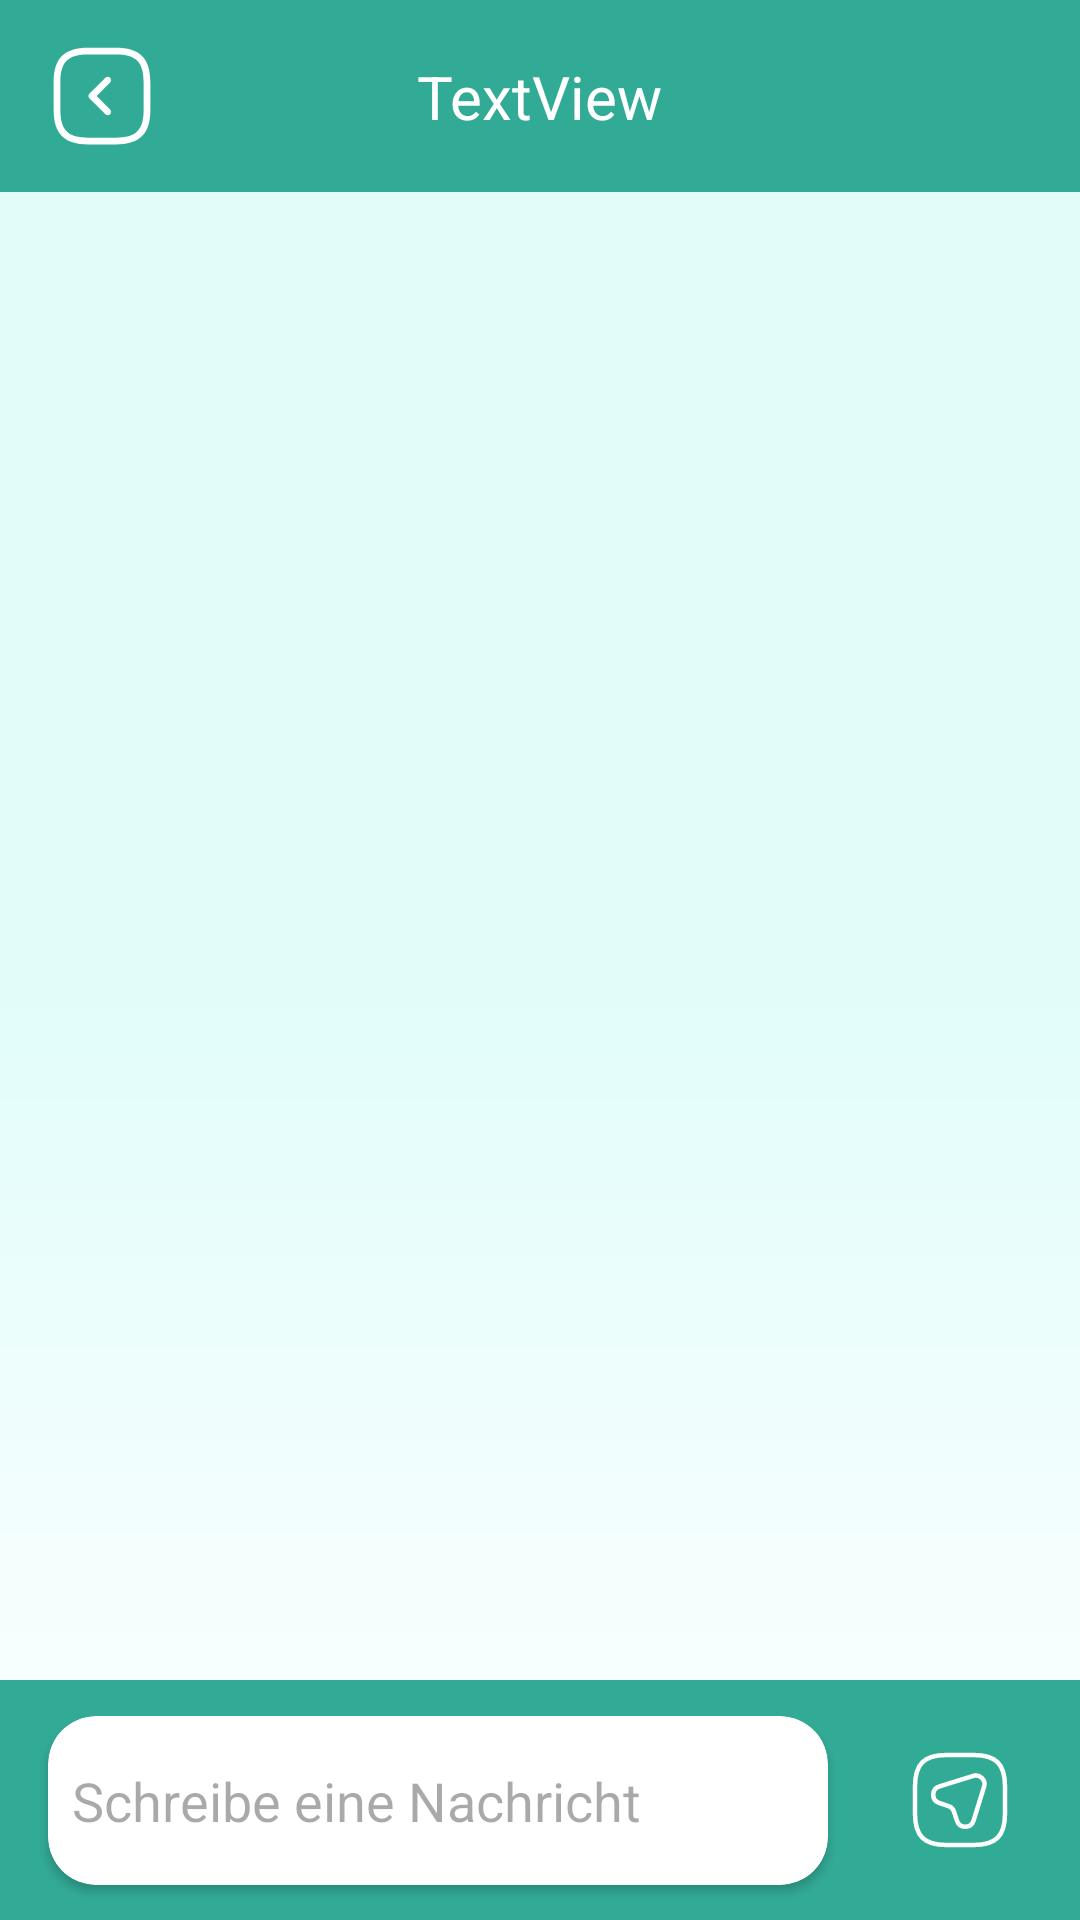

Here is an Android app screen rendered from its layout file. Give the layout XML and the strings, colors and styles it references.
<!-- AndroidManifest.xml: application theme Theme.MENTI -->
<!-- res/layout/fragment_chat_detail.xml -->
<?xml version="1.0" encoding="utf-8"?>
<androidx.constraintlayout.widget.ConstraintLayout xmlns:android="http://schemas.android.com/apk/res/android"
    xmlns:app="http://schemas.android.com/apk/res-auto"
    xmlns:tools="http://schemas.android.com/tools"
    android:layout_width="match_parent"
    android:layout_height="match_parent"
    android:background="@drawable/gradient_background"
    tools:context=".ui.ChatDetailFragment" >

    <com.google.android.material.appbar.MaterialToolbar
        android:id="@+id/materialToolbar12"
        android:layout_width="match_parent"
        android:layout_height="wrap_content"
        android:background="?attr/colorPrimary"
        android:minHeight="?attr/actionBarSize"
        android:theme="?attr/actionBarTheme"
        app:layout_constraintEnd_toEndOf="parent"
        app:layout_constraintStart_toStartOf="parent"
        app:layout_constraintTop_toTopOf="parent" />

    <TextView
        android:id="@+id/chatpartnerNameTV"
        android:layout_width="wrap_content"
        android:layout_height="wrap_content"
        android:text="TextView"
        android:textColor="@color/white"
        android:textSize="20sp"
        app:layout_constraintBottom_toBottomOf="@+id/materialToolbar12"
        app:layout_constraintEnd_toEndOf="parent"
        app:layout_constraintStart_toStartOf="parent"
        app:layout_constraintTop_toTopOf="@+id/materialToolbar12" />

    <androidx.constraintlayout.widget.ConstraintLayout
        android:id="@+id/constraintLayout12"
        android:layout_width="match_parent"
        android:layout_height="0dp"
        android:background="@color/primary"
        app:layout_constraintBottom_toBottomOf="parent"
        app:layout_constraintEnd_toEndOf="parent"
        app:layout_constraintStart_toStartOf="parent">

        <ImageButton
            android:id="@+id/sendBTN"
            android:layout_width="48dp"
            android:layout_height="48dp"
            android:layout_marginTop="16dp"
            android:layout_marginEnd="16dp"
            android:layout_marginBottom="16dp"
            android:background="@color/primary"
            android:src="@drawable/send_message"
            app:layout_constraintBottom_toBottomOf="parent"
            app:layout_constraintEnd_toEndOf="parent"
            app:layout_constraintTop_toTopOf="parent"
            app:layout_constraintHeight_default="wrap"/>
    </androidx.constraintlayout.widget.ConstraintLayout>

    <androidx.cardview.widget.CardView
        android:layout_width="260dp"
        android:layout_height="wrap_content"
        android:layout_marginStart="16dp"
        android:layout_marginTop="16dp"
        android:layout_marginBottom="16dp"
        app:cardCornerRadius="16dp"
        app:layout_constraintBottom_toBottomOf="@+id/constraintLayout12"
        app:layout_constraintStart_toStartOf="parent"
        app:layout_constraintTop_toTopOf="@+id/constraintLayout12">

        <androidx.constraintlayout.widget.ConstraintLayout
            android:layout_width="match_parent"
            android:layout_height="match_parent">

            <EditText
                android:id="@+id/messageInputET"
                android:layout_width="0dp"
                android:layout_height="0dp"
                android:layout_marginStart="8dp"
                android:layout_marginTop="16dp"
                android:layout_marginEnd="8dp"
                android:layout_marginBottom="16dp"
                android:background="@color/white"
                android:ems="10"
                android:hint="Schreibe eine Nachricht"
                android:inputType="text|textImeMultiLine|textMultiLine"
                app:layout_constraintBottom_toBottomOf="parent"
                app:layout_constraintEnd_toEndOf="parent"
                app:layout_constraintHeight_default="wrap"
                app:layout_constraintStart_toStartOf="parent"
                app:layout_constraintTop_toTopOf="parent" />
        </androidx.constraintlayout.widget.ConstraintLayout>
    </androidx.cardview.widget.CardView>

    <ImageButton
        android:id="@+id/backToChatsBTN"
        android:layout_width="wrap_content"
        android:layout_height="wrap_content"
        android:layout_marginStart="16dp"
        android:background="@color/primary"
        android:src="@drawable/arrow_square_left"
        app:layout_constraintBottom_toBottomOf="@+id/materialToolbar12"
        app:layout_constraintStart_toStartOf="parent"
        app:layout_constraintTop_toTopOf="parent" />

    <androidx.recyclerview.widget.RecyclerView
        android:id="@+id/chatDetailRV"
        android:layout_width="match_parent"
        android:layout_height="0dp"
        app:layoutManager="androidx.recyclerview.widget.LinearLayoutManager"
        app:layout_constraintBottom_toTopOf="@+id/constraintLayout12"
        app:layout_constraintEnd_toEndOf="parent"
        app:layout_constraintStart_toStartOf="parent"
        app:layout_constraintTop_toBottomOf="@+id/materialToolbar12"
        app:reverseLayout="true"
        tools:listitem="@layout/message_list_item_1" />

</androidx.constraintlayout.widget.ConstraintLayout>
<!-- res/layout/message_list_item_1.xml (included above) -->
<?xml version="1.0" encoding="utf-8"?>
<androidx.constraintlayout.widget.ConstraintLayout xmlns:android="http://schemas.android.com/apk/res/android"
    xmlns:app="http://schemas.android.com/apk/res-auto"
    xmlns:tools="http://schemas.android.com/tools"
    android:layout_width="match_parent"
    android:layout_height="wrap_content">

    <androidx.cardview.widget.CardView
        android:layout_width="match_parent"
        android:layout_height="wrap_content"
        android:layout_marginStart="16dp"
        android:layout_marginTop="8dp"
        android:layout_marginEnd="16dp"
        android:layout_marginBottom="8dp"
        android:backgroundTint="@color/white"
        app:cardCornerRadius="20dp"
        app:layout_constraintBottom_toBottomOf="parent"
        app:layout_constraintEnd_toEndOf="parent"
        app:layout_constraintStart_toStartOf="parent"
        app:layout_constraintTop_toTopOf="parent">

        <androidx.constraintlayout.widget.ConstraintLayout
            android:layout_width="match_parent"
            android:layout_height="match_parent">

            <TextView
                android:id="@+id/messageTextTV"
                android:layout_width="wrap_content"
                android:layout_height="wrap_content"
                android:layout_marginTop="16dp"
                android:paddingLeft="16dp"
                android:paddingRight="16dp"
                android:text="Text"
                android:textColor="@color/font"
                android:textSize="16sp"
                app:layout_constraintEnd_toEndOf="parent"
                app:layout_constraintHorizontal_bias="0.0"
                app:layout_constraintStart_toStartOf="parent"
                app:layout_constraintTop_toTopOf="parent" />

            <TextView
                android:id="@+id/messageTimeTV"
                android:layout_width="wrap_content"
                android:layout_height="wrap_content"
                android:layout_marginEnd="16dp"
                android:text="TextView"
                android:textColor="@color/primary"
                app:layout_constraintBottom_toBottomOf="parent"
                app:layout_constraintEnd_toEndOf="parent"
                app:layout_constraintTop_toBottomOf="@+id/messageTextTV" />

            <TextView
                android:id="@+id/messageDateTV"
                android:layout_width="wrap_content"
                android:layout_height="wrap_content"
                android:layout_marginEnd="4dp"
                android:text="TextView"
                android:textColor="@color/primary"
                app:layout_constraintBottom_toBottomOf="@+id/messageTimeTV"
                app:layout_constraintEnd_toStartOf="@+id/textView42"
                app:layout_constraintTop_toTopOf="@+id/messageTimeTV"
                app:layout_constraintVertical_bias="1.0" />

            <TextView
                android:id="@+id/absenderTV"
                android:layout_width="wrap_content"
                android:layout_height="wrap_content"
                android:layout_marginStart="16dp"
                android:layout_marginTop="16dp"
                android:text="TextView"
                android:textColor="@color/primary"
                app:layout_constraintBottom_toBottomOf="@+id/messageTimeTV"
                app:layout_constraintStart_toStartOf="parent"
                app:layout_constraintTop_toBottomOf="@+id/messageTextTV" />

            <TextView
                android:id="@+id/textView42"
                android:layout_width="wrap_content"
                android:layout_height="wrap_content"
                android:layout_marginEnd="4dp"
                android:text="|"
                android:textColor="@color/font"
                app:layout_constraintBottom_toBottomOf="@+id/messageTimeTV"
                app:layout_constraintEnd_toStartOf="@+id/messageTimeTV"
                app:layout_constraintTop_toTopOf="@+id/messageTimeTV" />
        </androidx.constraintlayout.widget.ConstraintLayout>
    </androidx.cardview.widget.CardView>
</androidx.constraintlayout.widget.ConstraintLayout>
<!-- resources referenced by this layout -->
<resources>
  <color name="font">#161616</color>
  <color name="primary">#32AB96</color>
  <color name="white">#FFFFFFFF</color>
  <!-- drawable arrow_square_left (drawable) -->
  <vector xmlns:android="http://schemas.android.com/apk/res/android"
      android:width="36dp"
      android:height="36dp"
      android:viewportWidth="36"
      android:viewportHeight="36">
    <path
        android:pathData="M22.5,34.125H13.5C5.355,34.125 1.875,30.645 1.875,22.5V13.5C1.875,5.355 5.355,1.875 13.5,1.875H22.5C30.645,1.875 34.125,5.355 34.125,13.5V22.5C34.125,30.645 30.645,34.125 22.5,34.125ZM13.5,4.125C6.585,4.125 4.125,6.585 4.125,13.5V22.5C4.125,29.415 6.585,31.875 13.5,31.875H22.5C29.415,31.875 31.875,29.415 31.875,22.5V13.5C31.875,6.585 29.415,4.125 22.5,4.125H13.5Z"
        android:fillColor="#ffffff"/>
    <path
        android:pathData="M19.89,24.42C19.605,24.42 19.32,24.315 19.095,24.09L13.8,18.795C13.365,18.36 13.365,17.64 13.8,17.205L19.095,11.91C19.53,11.475 20.25,11.475 20.685,11.91C21.12,12.345 21.12,13.065 20.685,13.5L16.185,18L20.685,22.5C21.12,22.935 21.12,23.655 20.685,24.09C20.475,24.315 20.19,24.42 19.89,24.42Z"
        android:fillColor="#ffffff"/>
  </vector>
  <!-- drawable gradient_background (drawable) -->
  <?xml version="1.0" encoding="utf-8"?>
  <shape
      android:shape = "rectangle"
      xmlns:android = "http://schemas.android.com/apk/res/android" >
  
      <gradient
          android:startColor ="@color/white"
          android:centerColor = "@color/secondary"
          android:endColor = "@color/secondary"
          android:angle = "90"
          android:type = "linear" />
  </shape>
  <!-- drawable send_message (drawable) -->
  <vector xmlns:android="http://schemas.android.com/apk/res/android"
      android:width="36dp"
      android:height="36dp"
      android:viewportWidth="36"
      android:viewportHeight="36">
    <path
        android:pathData="M26.025,13.575L22.515,24.885C21.675,27.57 17.91,27.615 17.025,24.945L15.975,21.84C15.69,20.985 15.015,20.295 14.16,20.025L11.04,18.975C8.385,18.09 8.43,14.295 11.115,13.485L22.425,9.96C24.645,9.285 26.73,11.37 26.025,13.575Z"
        android:strokeLineJoin="round"
        android:strokeWidth="1.5"
        android:fillColor="#00000000"
        android:strokeColor="#FFFFFF"
        android:strokeLineCap="round"/>
    <path
        android:pathData="M13.5,33H22.5C30,33 33,30 33,22.5V13.5C33,6 30,3 22.5,3H13.5C6,3 3,6 3,13.5V22.5C3,30 6,33 13.5,33Z"
        android:strokeLineJoin="round"
        android:strokeWidth="1.5"
        android:fillColor="#00000000"
        android:strokeColor="#FFFFFF"
        android:strokeLineCap="round"/>
  </vector>
  <style name="Theme.MENTI" parent="Base.Theme.MENTI" />
  <color name="secondary">#E0FDFA</color>
  <style name="Base.Theme.MENTI" parent="Theme.Material3.DayNight.NoActionBar">
          
          <item name="colorPrimary">@color/primary</item>
          <item name="android:statusBarColor">@color/primary</item>
      </style>
</resources>
